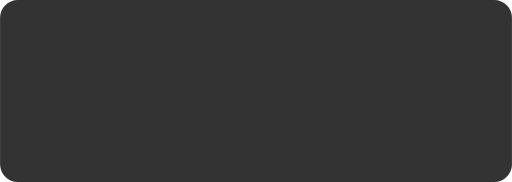
t = 0.00 s
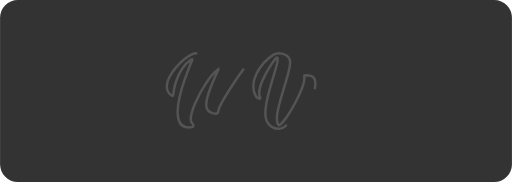
t = 0.35 s
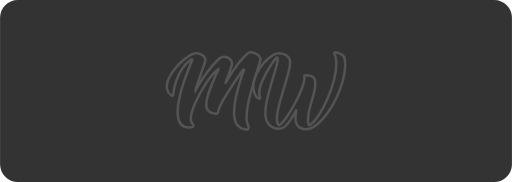
t = 0.70 s
t = 1.05 s: frame unchanged from t = 0.70 s, image omitted
t = 1.40 s: frame unchanged from t = 0.70 s, image omitted
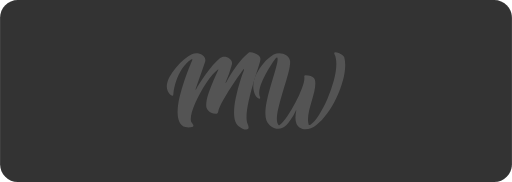
t = 1.70 s

The animated SVG that drew these frames (rendered in a browser with its animation timeline set to each time). Animation: 2 CSS @keyframes rules; one cycle of 2.00 s, repeats indefinitely.

<svg width="1440" height="512" viewBox="0 0 1440 512" fill="none" xmlns="http://www.w3.org/2000/svg">
<style>
       .cls-2 {
         fill: transparent;
         stroke: #545454;
     stroke-width: 7px;
     stroke-dasharray: 4000;
     stroke-dashoffset: 4000;
     animation:animate1 2s linear infinite;
       }
        @keyframes animate1 {
         70% {
           stroke-dashoffset: 0;
           fill:transparent;
         }
         80%,100%{
             stroke-dashoffset: 4000;
           fill: #545454;
         }
         }
         .cls-1 {
         fill: transparent;
         stroke: #545454;
     stroke-width: 7px;
     stroke-dasharray: 4000;
     stroke-dashoffset: 4000;
     animation:animate2 2s linear infinite;
       }
        @keyframes animate2 {
         70% {
           stroke-dashoffset: 0;
           fill:transparent;
         }
         80%,100%{
             stroke-dashoffset: 4000;
           fill: #545454;
         }
         }
     </style>
<g clip-path="url(#clip0_23661_7726)">
<path d="M0 50C0 22.4 22.4 0 50 0H1390C1417.6 0 1440 22.4 1440 50V462C1440 489.6 1417.6 512 1390 512H50C22.4 512 0 489.6 0 462V50Z" fill="#333333"/>
<path class="cls-2" d="M686.031 193.712C678.806 203.067 669.68 215.874 658.663 232.129C647.642 248.384 637.658 264.252 628.717 279.719C619.772 295.187 614.797 306.441 613.777 313.483C613.223 317.837 610.954 320.014 606.969 320.014C602.149 320.014 597.707 319.068 593.63 317.164C589.549 315.268 586.241 312.489 583.691 308.83C581.14 305.17 579.873 300.658 579.873 295.284V294.866C579.873 286.25 581.98 275.642 586.197 263.047C590.415 250.455 595.134 238.154 600.372 226.161C605.601 214.163 610.074 204.325 613.781 196.637V195.107C603.222 202.794 592.016 215.487 580.155 233.175C568.293 250.869 558.063 269.441 549.448 288.893C540.832 308.346 536.527 323.536 536.527 334.465C536.527 336.321 536.663 337.988 536.944 339.466C537.309 341.414 537.82 342.892 538.475 343.912C539.121 344.933 539.768 345.808 540.423 346.555C541.444 347.576 542.363 349.005 543.203 350.865C543.669 351.789 543.898 352.669 543.898 353.509C543.898 355.36 542.785 356.653 540.564 357.401C537.23 358.047 533.804 358.373 530.281 358.373C527.41 358.373 524.489 358.047 521.529 357.401C513.565 355.088 507.891 350.25 504.509 342.879C501.127 335.516 499.434 326.553 499.434 315.994C499.434 303.029 501.286 288.735 504.993 273.131C508.701 257.527 513.055 242.376 518.055 227.7C523.056 213.024 527.713 200.353 532.019 189.701C536.329 179.05 539.262 171.964 540.837 168.442C541.021 168.077 541.118 167.747 541.118 167.465C541.118 166.726 540.744 166.353 540.005 166.353C539.267 166.353 538.431 166.678 537.507 167.324C527.871 173.627 519.515 182.19 512.426 193.026C505.341 203.859 499.689 215.465 495.471 227.828C491.254 240.19 488.641 251.889 487.621 262.91C487.621 264.023 487.529 265.224 487.348 266.525C487.159 268.566 486.464 269.586 485.264 269.586C484.525 269.586 483.641 269.261 482.621 268.614C477.8 265.281 474.33 261.481 472.197 257.219C470.064 252.962 469 248.375 469 243.462C469 235.036 471.502 226.117 476.507 216.714C481.508 207.311 487.74 198.282 495.194 189.622C502.649 180.958 510.337 173.367 518.262 166.836C526.187 160.305 533.241 155.604 539.451 152.732C543.625 150.973 547.785 150.089 551.959 150.089C558.534 150.089 564.441 151.967 569.67 155.718C574.899 159.47 577.52 164.127 577.52 169.682C577.52 171.533 577.146 173.389 576.407 175.241C573.074 185.062 569.692 194.781 566.266 204.421C561.076 218.961 555.935 233.602 550.842 248.322C550.75 248.696 550.653 249.061 550.561 249.435C550.288 250.178 550.143 251.009 550.143 251.937L550.279 253.468C556.577 241.061 566.349 225.703 579.596 207.408C592.843 189.112 605.443 174.783 617.388 164.409C621.557 161.348 625.907 159.826 630.445 159.826C636.092 159.826 641.212 161.682 645.794 165.385C650.377 169.092 652.673 173.301 652.673 178.029C652.673 179.331 652.484 180.58 652.119 181.781C651.745 182.986 651.38 184.186 651.006 185.396C646.925 200.125 641.88 214.484 635.864 228.47C634.843 230.783 634.333 232.221 634.333 232.78C634.333 233.052 634.377 233.197 634.47 233.197C634.936 233.197 635.811 232.085 637.113 229.864C643.507 217.637 652.607 203.234 664.415 186.654C676.224 170.073 687.777 157.337 699.08 148.444C700.466 147.52 702.37 147.059 704.776 147.059C708.202 147.059 712.072 147.89 716.382 149.557C720.692 151.223 724.443 153.493 727.632 156.365C730.829 159.237 732.426 162.478 732.426 166.093V167.069C731.964 171.516 730.944 175.87 729.365 180.131C728.903 181.424 728.481 182.726 728.116 184.024C727.188 186.896 726.172 190.181 725.055 193.888C721.255 205.376 716.927 219.313 712.063 235.713C707.199 252.109 702.871 268.83 699.071 285.872C695.272 302.914 693.376 317.599 693.376 329.918C693.376 337.79 694.44 344.185 696.573 349.093C698.333 353.073 699.217 356.227 699.217 358.54C699.217 360.853 698.57 362.313 697.273 363.193C695.971 364.068 694.401 364.512 692.545 364.512C689.211 364.512 685.688 363.703 681.985 362.08C678.278 360.457 675.736 358.901 674.342 357.427C668.501 354.274 664.358 349.137 661.909 342.004C659.454 334.87 658.227 326.536 658.227 316.997C658.227 303.57 659.965 288.999 663.439 273.303C666.909 257.606 670.784 242.992 675.037 229.464C679.298 215.944 682.953 205.385 686.014 197.789C686.014 197.605 686.058 197.424 686.15 197.235C686.335 196.769 686.423 196.215 686.423 195.568C686.423 195.014 686.287 194.412 686.005 193.765L686.018 193.734L686.031 193.712Z" fill="#545454"/>
<path class="cls-1" d="M806.642 350.852C802.934 354.925 799.025 357.867 794.908 359.679C790.783 361.482 786.684 362.384 782.607 362.384C775.478 362.384 768.872 360.163 762.807 355.717C756.738 351.27 752.265 345.667 749.398 338.907C747.357 333.168 746.341 326.408 746.341 318.62C746.341 309.173 747.498 298.657 749.816 287.082C752.129 275.502 754.979 263.72 758.361 251.722C761.738 239.733 765.094 228.219 768.432 217.193C773.991 199.601 777.835 185.607 779.968 175.232C780.522 171.617 780.804 168.754 780.804 166.617C780.804 163.375 780.201 161.752 779.001 161.752C777.8 161.752 776.129 163.191 774 166.062C770.108 171.155 765.661 177.594 760.661 185.374C755.66 193.154 750.748 201.581 745.932 210.662C741.112 219.744 737.083 228.747 733.842 237.684C730.601 246.62 728.978 254.655 728.978 261.789C728.978 266.051 729.717 269.85 731.199 273.184C731.665 274.297 731.894 275.176 731.894 275.823C731.894 277.028 731.291 277.626 730.091 277.626C728.701 277.626 726.893 276.887 724.668 275.405C722.447 273.927 720.635 272.115 719.25 269.987C714.619 261.741 712.301 252.949 712.301 243.586C712.301 232.287 715.076 220.782 720.635 209.057C726.194 197.341 733.301 186.619 741.961 176.89C750.625 167.162 759.865 159.382 769.681 153.55C774.594 150.955 779.779 149.658 785.241 149.658C792.832 149.658 799.763 151.861 806.013 156.255C812.267 160.653 815.627 166.511 816.089 173.829V174.111C816.089 182.172 814.33 192.705 810.816 205.723C807.288 218.741 803.216 232.701 798.589 247.614C795.343 258.363 792.221 269.015 789.204 279.57C786.191 290.129 783.693 300.113 781.705 309.511C779.713 318.914 778.719 327.13 778.719 334.175C778.719 340.288 779.691 345.245 781.635 349.04C782.655 351.261 783.72 352.374 784.832 352.374C785.853 352.374 787.146 351.538 788.72 349.876C794.279 345.056 800.832 337.139 808.383 326.118C815.935 315.097 823.315 302.778 830.54 289.158C837.762 275.537 843.831 262.365 848.739 249.628C853.652 236.892 856.102 226.724 856.102 219.128C856.102 217.835 856.009 216.679 855.829 215.658C855.737 215.197 855.688 214.774 855.688 214.409C855.688 212.65 856.801 211.722 859.026 211.63C864.766 211.63 869.722 212.259 873.891 213.508C878.065 214.757 881.28 217.031 883.549 220.316C885.819 223.606 886.953 228.307 886.953 234.42C886.953 241.554 885.933 249.334 883.897 257.76C881.856 266.187 879.494 274.895 876.807 283.88C874.12 293.054 871.688 302.127 869.511 311.112C867.334 320.102 866.248 328.475 866.248 336.264C866.248 341.639 866.943 346.595 868.328 351.129C868.609 351.684 869.067 351.961 869.722 351.961C870.377 351.961 871.015 351.824 871.662 351.543C872.308 351.27 872.818 351.033 873.192 350.848C880.792 345.482 888.752 336.308 897.091 323.334C905.425 310.369 913.297 295.411 920.712 278.457C928.118 261.503 934.188 244.259 938.911 226.702C943.639 209.145 946.001 193.422 946.001 179.529C946.001 171.938 945.161 165.17 943.503 159.241C942.575 156.743 941.554 154.192 940.442 151.597C940.169 150.859 940.024 150.203 940.024 149.649C940.024 147.798 941.229 146.918 943.639 147.006C946.045 147.006 949.106 147.798 952.804 149.368C956.512 150.942 959.867 152.82 962.88 154.997C965.888 157.174 967.766 159.378 968.505 161.594C970.172 167.896 970.999 174.885 970.999 182.572C970.999 196.101 968.76 210.988 964.265 227.238C959.775 243.493 953.706 259.607 946.067 275.585C938.423 291.563 929.785 306.178 920.149 319.424C910.513 332.671 900.464 343.367 889.997 351.521C879.53 359.675 869.339 363.747 859.431 363.747C853.498 363.747 847.759 361.988 842.204 358.465C837.938 355.497 834.996 351.609 833.382 346.793C831.763 341.973 830.949 336.88 830.949 331.506C830.949 324.654 831.688 317.986 833.175 311.499V310.945C833.175 310.58 833.083 310.391 832.898 310.391C832.805 310.391 832.599 310.628 832.278 311.086C831.952 311.552 831.649 312.058 831.376 312.616C827.295 321.232 822.642 329.214 817.413 336.585C812.175 343.948 808.59 348.693 806.642 350.826V350.844V350.852Z" fill="#545454"/>
</g>
<defs>
<clipPath id="clip0_23661_7726">
<rect width="1440" height="512" fill="white"/>
</clipPath>
</defs>
</svg>
